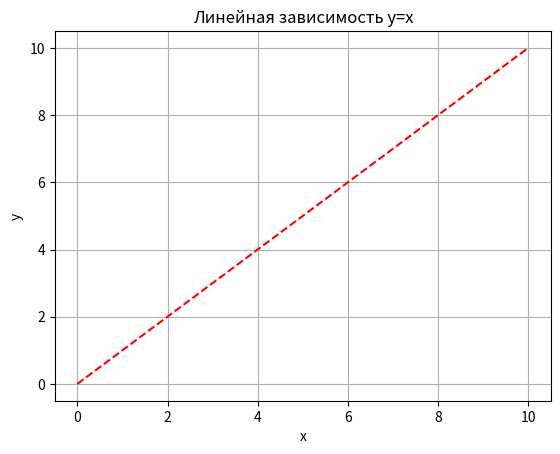

Write the Python code that produced this figure.
import matplotlib.pyplot as plt
import numpy as np

x = np.linspace(0, 10, 50)
y = x

plt.title('Линейная зависимость y=x')
plt.xlabel('x')
plt.ylabel('y')
plt.grid()
plt.plot(x, y, 'r--')
plt.show()